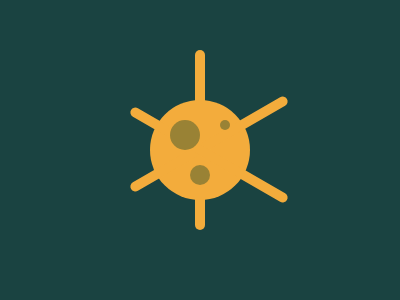

Here is a drawing made with CSS. Write the source that renders it.

<span></span><div></div>
<style>
  body{background:#1A4341}
  div {
    width:100;
    height:100;
    background:#F3AC3C;
    margin:100 auto;
    border-radius:50%;
  }
  :before,:after{
    content:'';
    position:absolute;
    border-radius:50%;
    background:#998235;
  }
  div:before{
    width:30;
    height:30;
    top:120;
    left:170;
  }
  div:after{
    width:20;
    height:20;
    top:165;
    left:190;
  }
  body:after{
    width:10;
    height:10;
    top:120;
    left:220;
  }
  body:before{
    width:10;
    height:180;
    border-radius:10px;
    background:#F3AC3C;
    top:50;
    left:195;
  }
  span:before, span:after{
    width:10;
    height:180;
    border-radius:10px;
    background:#F3AC3C;
    left:150;
  }
  span:before{
    top:54;
    transform: translateX(54px) rotate(60deg);
  }
  span:after{
    top:65;
    transform: translateX(54px) rotate(120deg);
  }
</style>


<!-- Minified -->

<!-- 

    <span></span><div></div><style>body{background:#1A4341}div {width:100;height:100;background:#F3AC3C;margin:100 auto;border-radius:50%}:before,:after{content:'';position:absolute;border-radius:50%;background:#998235}div:before{width:30;height:30;top:120;left:170}div:after{width:20;height:20;top:165;left:190}body:after{width:10;height:10;top:120;left:220}body:before{width:10;height:180;border-radius:10px;background:#F3AC3C;top:50;left:195}span:before, span:after{width:10;height:180;border-radius:10px;background:#F3AC3C;left:150}span:before{top:54;transform: translateX(54px) rotate(60deg)}span:after{top:65;transform: translateX(54px) rotate(120deg)}</style>

-->